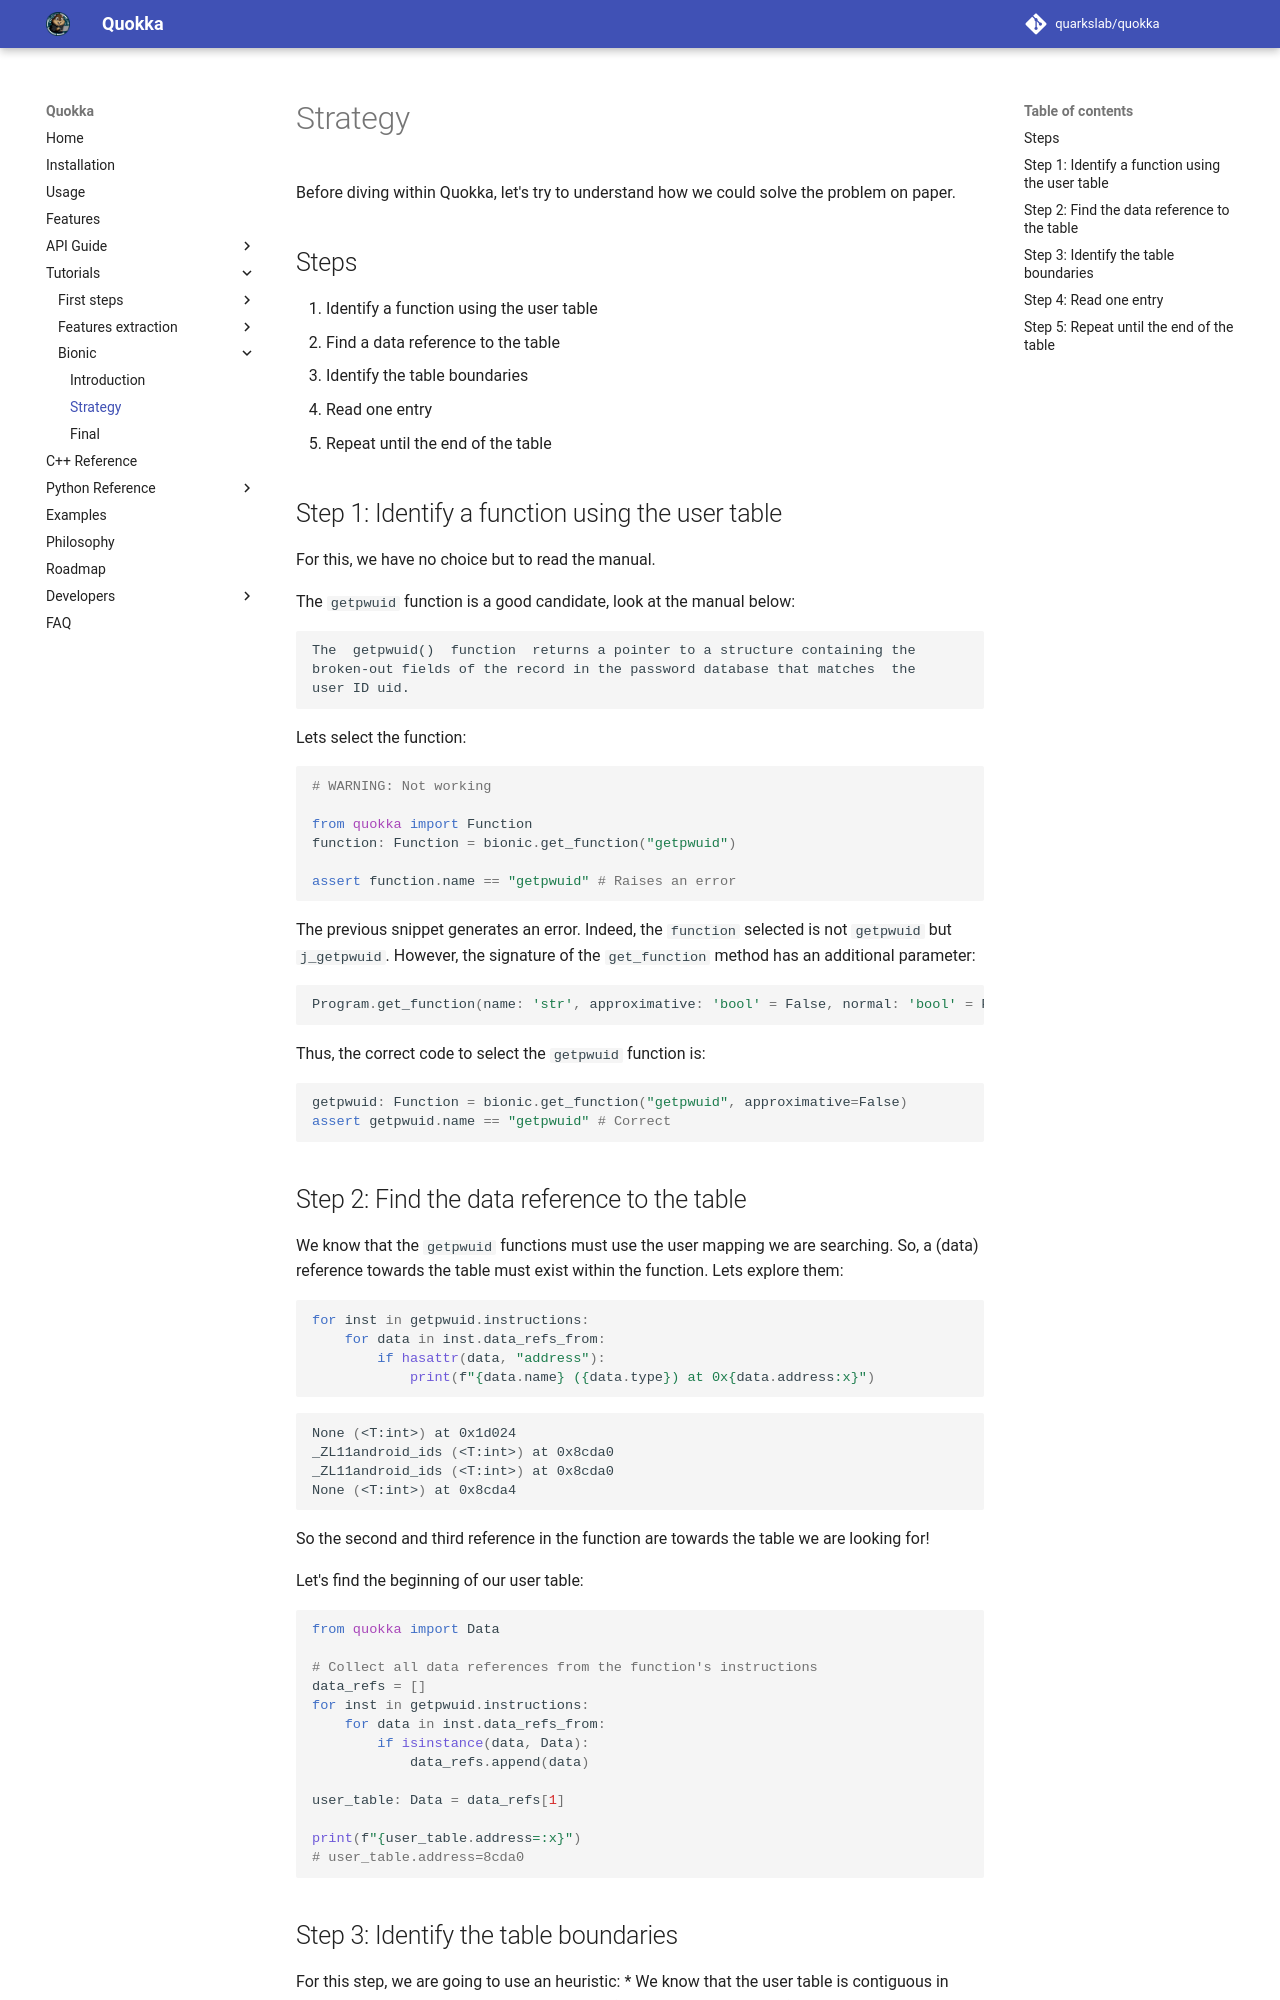

repository: quarkslab/quokka · page: tutorials/bionic/strategy/index.html · generator: mkdocs

# Strategy

Before diving within Quokka, let's try to understand how we could solve the problem on paper.

## Steps
1. Identify a function using the user table
2. Find a data reference to the table
3. Identify the table boundaries
4. Read one entry
5. Repeat until the end of the table


## Step 1: Identify a function using the user table

For this, we have no choice but to read the manual.

The `getpwuid` function is a good candidate, look at the manual below:

```text
The  getpwuid()  function  returns a pointer to a structure containing the
broken-out fields of the record in the password database that matches  the
user ID uid.
```

Lets select the function:

```python
# WARNING: Not working

from quokka import Function
function: Function = bionic.get_function("getpwuid")

assert function.name == "getpwuid" # Raises an error
```

The previous snippet generates an error. Indeed, the `function` selected is not `getpwuid` but `j_getpwuid`.
However, the signature of the `get_function` method has an additional parameter:

```python
Program.get_function(name: 'str', approximative: 'bool' = False, normal: 'bool' = False) -> 'quokka.Function'
```

Thus, the correct code to select the `getpwuid` function is:

```python
getpwuid: Function = bionic.get_function("getpwuid", approximative=False)
assert getpwuid.name == "getpwuid" # Correct
```

## Step 2: Find the data reference to the table

We know that the `getpwuid` functions must use the user mapping we are searching. So, a (data) reference towards the 
table must exist within the function. Lets explore them:

```python
for inst in getpwuid.instructions:
    for data in inst.data_refs_from:
        if hasattr(data, "address"):
            print(f"{data.name} ({data.type}) at 0x{data.address:x}")
```

```shell
None (<T:int>) at 0x1d024
_ZL11android_ids (<T:int>) at 0x8cda0
_ZL11android_ids (<T:int>) at 0x8cda0
None (<T:int>) at 0x8cda4
```
So the second and third reference in the function are towards the table we are looking for!

Let's find the beginning of our user table:

```python
from quokka import Data

# Collect all data references from the function's instructions
data_refs = []
for inst in getpwuid.instructions:
    for data in inst.data_refs_from:
        if isinstance(data, Data):
            data_refs.append(data)

user_table: Data = data_refs[1]

print(f"{user_table.address=:x}")
# user_table.address=8cda0
```
